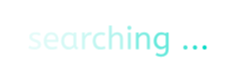
t = 0.00 s
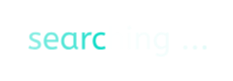
t = 0.61 s
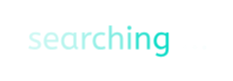
t = 0.86 s
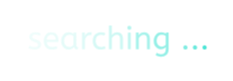
t = 1.11 s
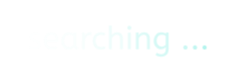
t = 1.36 s

The animated SVG that drew these frames (rendered in a browser with its animation timeline set to each time). Animation: 1 CSS @keyframes rule; one cycle of 1.61 s, repeats indefinitely.

<?xml version="1.0" encoding="utf-8"?>
<svg xmlns="http://www.w3.org/2000/svg" style="margin: auto; background: none; display: block; shape-rendering: auto;" width="233" height="81" preserveAspectRatio="xMidYMid">
<style type="text/css">
  text {
    text-anchor: middle; font-size: 32px; opacity: 0;
  }
</style>
<g style="transform-origin:116.5px 40.5px;transform:scale(1)">
<g transform="translate(116.5,40.5)">
  <g transform="translate(0,0)"><g class="path" style="opacity: 1; transform-origin: -81.725px 0.40334px; animation: 1s linear -0.609231s infinite normal forwards running fade-780c1952-ffbe-4f3c-9ef7-b2440dbd81d2;"><path d="M1.12-1.34L2.34-3.74L2.34-3.74Q3.17-3.01 4.43-2.56L4.43-2.56L4.43-2.56Q5.70-2.11 7.14-2.11L7.14-2.11L7.14-2.11Q8.93-2.11 9.84-2.70L9.84-2.70L9.84-2.70Q10.75-3.30 10.75-4.22L10.75-4.22L10.75-4.22Q10.75-4.70 10.58-5.12L10.58-5.12L10.58-5.12Q10.40-5.54 9.94-5.92L9.94-5.92L9.94-5.92Q9.47-6.30 8.67-6.67L8.67-6.67L8.67-6.67Q7.87-7.04 6.59-7.49L6.59-7.49L6.59-7.49Q4.22-8.29 3.07-9.39L3.07-9.39L3.07-9.39Q1.92-10.50 1.92-12.45L1.92-12.45L1.92-12.45Q1.92-13.41 2.35-14.24L2.35-14.24L2.35-14.24Q2.78-15.07 3.60-15.70L3.60-15.70L3.60-15.70Q4.42-16.32 5.58-16.67L5.58-16.67L5.58-16.67Q6.75-17.02 8.26-17.02L8.26-17.02L8.26-17.02Q9.89-17.02 11.12-16.69L11.12-16.69L11.12-16.69Q12.35-16.35 13.34-15.84L13.34-15.84L12.54-13.47L12.54-13.47Q11.68-13.98 10.58-14.30L10.58-14.30L10.58-14.30Q9.47-14.62 8.13-14.62L8.13-14.62L8.13-14.62Q6.46-14.62 5.60-13.95L5.60-13.95L5.60-13.95Q4.74-13.28 4.74-12.48L4.74-12.48L4.74-12.48Q4.74-12.10 4.88-11.78L4.88-11.78L4.88-11.78Q5.02-11.46 5.41-11.17L5.41-11.17L5.41-11.17Q5.79-10.88 6.43-10.59L6.43-10.59L6.43-10.59Q7.07-10.30 8.03-9.98L8.03-9.98L8.03-9.98Q9.60-9.44 10.69-8.88L10.69-8.88L10.69-8.88Q11.78-8.32 12.45-7.65L12.45-7.65L12.45-7.65Q13.12-6.98 13.41-6.19L13.41-6.19L13.41-6.19Q13.70-5.41 13.70-4.45L13.70-4.45L13.70-4.45Q13.70-3.33 13.22-2.43L13.22-2.43L13.22-2.43Q12.74-1.54 11.87-0.91L11.87-0.91L11.87-0.91Q11.01-0.29 9.78 0.05L9.78 0.05L9.78 0.05Q8.54 0.38 7.04 0.38L7.04 0.38L7.04 0.38Q5.12 0.38 3.62-0.10L3.62-0.10L3.62-0.10Q2.11-0.58 1.12-1.34L1.12-1.34" fill="#03dac5" stroke="none" stroke-width="none" transform="translate(-89.13499975204468,8.72334092360277)" style="fill: rgb(3, 218, 197);"></path></g><g class="path" style="opacity: 1; transform-origin: -65.375px 0.40334px; animation: 1s linear -0.558462s infinite normal forwards running fade-780c1952-ffbe-4f3c-9ef7-b2440dbd81d2;"><path d="M31.01-7.14L19.36-7.14L19.36-7.14Q19.65-4.80 20.99-3.49L20.99-3.49L20.99-3.49Q22.34-2.18 24.54-2.18L24.54-2.18L24.54-2.18Q25.98-2.18 27.14-2.48L27.14-2.48L27.14-2.48Q28.29-2.78 29.34-3.26L29.34-3.26L30.02-0.80L30.02-0.80Q28.86-0.26 27.42 0.06L27.42 0.06L27.42 0.06Q25.98 0.38 24.19 0.38L24.19 0.38L24.19 0.38Q22.40 0.38 20.96-0.21L20.96-0.21L20.96-0.21Q19.52-0.80 18.51-1.90L18.51-1.90L18.51-1.90Q17.50-3.01 16.96-4.62L16.96-4.62L16.96-4.62Q16.42-6.24 16.42-8.32L16.42-8.32L16.42-8.32Q16.42-10.18 16.96-11.78L16.96-11.78L16.96-11.78Q17.50-13.38 18.50-14.54L18.50-14.54L18.50-14.54Q19.49-15.71 20.86-16.37L20.86-16.37L20.86-16.37Q22.24-17.02 23.94-17.02L23.94-17.02L23.94-17.02Q25.73-17.02 27.07-16.42L27.07-16.42L27.07-16.42Q28.42-15.81 29.31-14.75L29.31-14.75L29.31-14.75Q30.21-13.70 30.66-12.29L30.66-12.29L30.66-12.29Q31.10-10.88 31.10-9.31L31.10-9.31L31.10-9.31Q31.10-8.19 31.01-7.14L31.01-7.14zM23.87-14.53L23.87-14.53L23.87-14.53Q21.98-14.53 20.78-13.25L20.78-13.25L20.78-13.25Q19.58-11.97 19.33-9.47L19.33-9.47L28.45-9.47L28.45-9.47Q28.45-11.90 27.23-13.22L27.23-13.22L27.23-13.22Q26.02-14.53 23.87-14.53" fill="#03dac5" stroke="none" stroke-width="none" transform="translate(-89.13499975204468,8.72334092360277)" style="fill: rgb(3, 218, 197);"></path></g><g class="path" style="opacity: 1; transform-origin: -46.8px 0.40334px; animation: 1s linear -0.507692s infinite normal forwards running fade-780c1952-ffbe-4f3c-9ef7-b2440dbd81d2;"><path d="M33.82-8.22L33.82-8.22L33.82-8.22Q33.82-10.08 34.40-11.70L34.40-11.70L34.40-11.70Q34.98-13.31 36.02-14.50L36.02-14.50L36.02-14.50Q37.06-15.68 38.51-16.35L38.51-16.35L38.51-16.35Q39.97-17.02 41.70-17.02L41.70-17.02L41.70-17.02Q43.14-17.02 44.30-16.53L44.30-16.53L44.30-16.53Q45.47-16.03 46.34-15.30L46.34-15.30L46.34-16.64L48.96-16.64L48.96-4.03L48.96-4.03Q48.96-2.82 49.55-2.45L49.55-2.45L49.55-2.45Q50.14-2.08 50.85-2.08L50.85-2.08L50.24 0.16L50.24 0.16Q47.17 0.16 46.53-2.34L46.53-2.34L46.53-2.34Q46.14-1.82 45.65-1.33L45.65-1.33L45.65-1.33Q45.15-0.83 44.51-0.45L44.51-0.45L44.51-0.45Q43.87-0.06 43.07 0.16L43.07 0.16L43.07 0.16Q42.27 0.38 41.31 0.38L41.31 0.38L41.31 0.38Q39.74 0.38 38.38-0.22L38.38-0.22L38.38-0.22Q37.02-0.83 36.02-1.95L36.02-1.95L36.02-1.95Q35.01-3.07 34.42-4.66L34.42-4.66L34.42-4.66Q33.82-6.24 33.82-8.22zM41.95-2.18L41.95-2.18L41.95-2.18Q43.17-2.18 44.26-2.75L44.26-2.75L44.26-2.75Q45.34-3.33 46.08-4.26L46.08-4.26L46.08-13.18L46.08-13.18Q45.22-13.79 44.18-14.16L44.18-14.16L44.18-14.16Q43.14-14.53 41.98-14.53L41.98-14.53L41.98-14.53Q40.83-14.53 39.87-14.08L39.87-14.08L39.87-14.08Q38.91-13.63 38.22-12.82L38.22-12.82L38.22-12.82Q37.54-12 37.15-10.85L37.15-10.85L37.15-10.85Q36.77-9.70 36.77-8.32L36.77-8.32L36.77-8.32Q36.77-6.98 37.15-5.84L37.15-5.84L37.15-5.84Q37.54-4.70 38.24-3.89L38.24-3.89L38.24-3.89Q38.94-3.07 39.89-2.62L39.89-2.62L39.89-2.62Q40.83-2.18 41.95-2.18" fill="#03dac5" stroke="none" stroke-width="none" transform="translate(-89.13499975204468,8.72334092360277)" style="fill: rgb(3, 218, 197);"></path></g><g class="path" style="opacity: 1; transform-origin: -29.5px 0.213341px; animation: 1s linear -0.456923s infinite normal forwards running fade-780c1952-ffbe-4f3c-9ef7-b2440dbd81d2;"><path d="M64.58-16.83L63.71-13.86L63.71-13.86Q63.10-14.11 62.27-14.11L62.27-14.11L62.27-14.11Q61.38-14.11 60.53-13.73L60.53-13.73L60.53-13.73Q59.68-13.34 59.02-12.58L59.02-12.58L59.02-12.58Q58.37-11.81 57.97-10.61L57.97-10.61L57.97-10.61Q57.57-9.41 57.57-7.78L57.57-7.78L57.57 0L54.69 0L54.69-16.64L57.47-16.64L57.47-13.02L57.47-13.02Q57.76-13.79 58.24-14.53L58.24-14.53L58.24-14.53Q58.72-15.26 59.38-15.81L59.38-15.81L59.38-15.81Q60.03-16.35 60.90-16.69L60.90-16.69L60.90-16.69Q61.76-17.02 62.82-17.02L62.82-17.02L62.82-17.02Q63.30-17.02 63.76-16.98L63.76-16.98L63.76-16.98Q64.22-16.93 64.58-16.83L64.58-16.83" fill="#03dac5" stroke="none" stroke-width="none" transform="translate(-89.13499975204468,8.72334092360277)" style="fill: rgb(3, 218, 197);"></path></g><g class="path" style="opacity: 1; transform-origin: -17.325px 0.40334px; animation: 1s linear -0.406154s infinite normal forwards running fade-780c1952-ffbe-4f3c-9ef7-b2440dbd81d2;"><path d="M77.98-16.03L77.12-13.60L77.12-13.60Q76.19-14.05 75.39-14.26L75.39-14.26L75.39-14.26Q74.59-14.46 73.60-14.46L73.60-14.46L73.60-14.46Q72.48-14.46 71.50-14.05L71.50-14.05L71.50-14.05Q70.53-13.63 69.82-12.85L69.82-12.85L69.82-12.85Q69.12-12.06 68.72-10.94L68.72-10.94L68.72-10.94Q68.32-9.82 68.32-8.38L68.32-8.38L68.32-8.38Q68.32-7.07 68.69-5.95L68.69-5.95L68.69-5.95Q69.06-4.83 69.73-3.98L69.73-3.98L69.73-3.98Q70.40-3.14 71.33-2.66L71.33-2.66L71.33-2.66Q72.26-2.18 73.41-2.18L73.41-2.18L73.41-2.18Q74.62-2.18 75.49-2.43L75.49-2.43L75.49-2.43Q76.35-2.69 77.34-3.23L77.34-3.23L78.24-0.80L78.24-0.80Q77.22-0.26 76 0.06L76 0.06L76 0.06Q74.78 0.38 73.22 0.38L73.22 0.38L73.22 0.38Q71.42 0.38 69.98-0.26L69.98-0.26L69.98-0.26Q68.54-0.90 67.52-2.05L67.52-2.05L67.52-2.05Q66.50-3.20 65.94-4.80L65.94-4.80L65.94-4.80Q65.38-6.40 65.38-8.32L65.38-8.32L65.38-8.32Q65.38-10.11 65.94-11.70L65.94-11.70L65.94-11.70Q66.50-13.28 67.55-14.46L67.55-14.46L67.55-14.46Q68.61-15.65 70.10-16.34L70.10-16.34L70.10-16.34Q71.58-17.02 73.44-17.02L73.44-17.02L73.44-17.02Q74.88-17.02 75.94-16.77L75.94-16.77L75.94-16.77Q76.99-16.51 77.98-16.03L77.98-16.03" fill="#03dac5" stroke="none" stroke-width="none" transform="translate(-89.13499975204468,8.72334092360277)" style="fill: rgb(3, 218, 197);"></path></g><g class="path" style="opacity: 1; transform-origin: -0.545002px -3.11666px; animation: 1s linear -0.355385s infinite normal forwards running fade-780c1952-ffbe-4f3c-9ef7-b2440dbd81d2;"><path d="M84.48-23.68L84.48-13.98L84.48-13.98Q85.38-15.30 86.74-16.16L86.74-16.16L86.74-16.16Q88.10-17.02 89.98-17.02L89.98-17.02L89.98-17.02Q92.80-17.02 94.19-15.33L94.19-15.33L94.19-15.33Q95.58-13.63 95.58-10.85L95.58-10.85L95.58 0L92.70 0L92.70-10.53L92.70-10.53Q92.70-12.35 91.89-13.42L91.89-13.42L91.89-13.42Q91.07-14.50 89.54-14.50L89.54-14.50L89.54-14.50Q88.80-14.50 88.08-14.22L88.08-14.22L88.08-14.22Q87.36-13.95 86.72-13.47L86.72-13.47L86.72-13.47Q86.08-12.99 85.50-12.35L85.50-12.35L85.50-12.35Q84.93-11.71 84.48-11.01L84.48-11.01L84.48 0L81.60 0L81.60-23.68L84.48-23.68" fill="#03dac5" stroke="none" stroke-width="none" transform="translate(-89.13499975204468,8.72334092360277)" style="fill: rgb(3, 218, 197);"></path></g><g class="path" style="opacity: 1; transform-origin: 12.845px 0.403341px; animation: 1s linear -0.304615s infinite normal forwards running fade-780c1952-ffbe-4f3c-9ef7-b2440dbd81d2;"><path d="M103.42-16.64L103.42 0L100.54 0L100.54-16.64L103.42-16.64" fill="#03dac5" stroke="none" stroke-width="none" transform="translate(-89.13499975204468,8.72334092360277)" style="fill: rgb(3, 218, 197);"></path></g><g class="path" style="opacity: 1; transform-origin: 12.85px -12.7817px; animation: 1s linear -0.253846s infinite normal forwards running fade-780c1952-ffbe-4f3c-9ef7-b2440dbd81d2;"><path d="M101.98-19.49L101.98-19.49L101.98-19.49Q101.15-19.49 100.56-20.08L100.56-20.08L100.56-20.08Q99.97-20.67 99.97-21.50L99.97-21.50L99.97-21.50Q99.97-22.43 100.51-22.98L100.51-22.98L100.51-22.98Q101.06-23.52 101.98-23.52L101.98-23.52L101.98-23.52Q102.82-23.52 103.41-22.93L103.41-22.93L103.41-22.93Q104.00-22.34 104.00-21.50L104.00-21.50L104.00-21.50Q104.00-20.58 103.46-20.03L103.46-20.03L103.46-20.03Q102.91-19.49 101.98-19.49" fill="#03dac5" stroke="none" stroke-width="none" transform="translate(-89.13499975204468,8.72334092360277)" style="fill: rgb(3, 218, 197);"></path></g><g class="path" style="opacity: 1; transform-origin: 26.4px 0.213341px; animation: 1s linear -0.203077s infinite normal forwards running fade-780c1952-ffbe-4f3c-9ef7-b2440dbd81d2;"><path d="M111.33-16.64L111.33-13.86L111.33-13.86Q112.22-15.20 113.62-16.11L113.62-16.11L113.62-16.11Q115.01-17.02 116.93-17.02L116.93-17.02L116.93-17.02Q119.74-17.02 121.14-15.33L121.14-15.33L121.14-15.33Q122.53-13.63 122.53-10.85L122.53-10.85L122.53 0L119.65 0L119.65-10.53L119.65-10.53Q119.65-12.35 118.82-13.42L118.82-13.42L118.82-13.42Q117.98-14.50 116.45-14.50L116.45-14.50L116.45-14.50Q115.71-14.50 115.01-14.22L115.01-14.22L115.01-14.22Q114.30-13.95 113.65-13.47L113.65-13.47L113.65-13.47Q112.99-12.99 112.43-12.35L112.43-12.35L112.43-12.35Q111.87-11.71 111.42-11.01L111.42-11.01L111.42 0L108.54 0L108.54-16.64L111.33-16.64" fill="#03dac5" stroke="none" stroke-width="none" transform="translate(-89.13499975204468,8.72334092360277)" style="fill: rgb(3, 218, 197);"></path></g><g class="path" style="opacity: 1; transform-origin: 44.675px 3.92334px; animation: 1s linear -0.152308s infinite normal forwards running fade-780c1952-ffbe-4f3c-9ef7-b2440dbd81d2;"><path d="M134.08-17.02L134.08-17.02L134.08-17.02Q135.52-17.02 136.66-16.54L136.66-16.54L136.66-16.54Q137.79-16.06 138.62-15.36L138.62-15.36L138.62-16.64L141.25-16.64L141.25-0.38L141.25-0.38Q141.25 1.70 140.70 3.17L140.70 3.17L140.70 3.17Q140.16 4.64 139.15 5.58L139.15 5.58L139.15 5.58Q138.14 6.53 136.74 6.98L136.74 6.98L136.74 6.98Q135.33 7.42 133.60 7.42L133.60 7.42L133.60 7.42Q132.10 7.42 130.72 7.07L130.72 7.07L130.72 7.07Q129.34 6.72 128.26 6.02L128.26 6.02L129.31 3.52L129.31 3.52Q130.08 4.13 131.10 4.53L131.10 4.53L131.10 4.53Q132.13 4.93 133.60 4.93L133.60 4.93L133.60 4.93Q135.87 4.93 137.17 3.74L137.17 3.74L137.17 3.74Q138.46 2.56 138.46-0.10L138.46-0.10L138.46-2.14L138.46-2.14Q137.82-1.38 136.62-0.69L136.62-0.69L136.62-0.69Q135.42 0 133.76 0L133.76 0L133.76 0Q132.35 0 131.01-0.56L131.01-0.56L131.01-0.56Q129.66-1.12 128.64-2.19L128.64-2.19L128.64-2.19Q127.62-3.26 126.99-4.82L126.99-4.82L126.99-4.82Q126.37-6.37 126.37-8.38L126.37-8.38L126.37-8.38Q126.37-10.24 126.98-11.82L126.98-11.82L126.98-11.82Q127.58-13.41 128.62-14.56L128.62-14.56L128.62-14.56Q129.66-15.71 131.07-16.37L131.07-16.37L131.07-16.37Q132.48-17.02 134.08-17.02zM134.40-2.56L134.40-2.56L134.40-2.56Q135.68-2.56 136.70-3.14L136.70-3.14L136.70-3.14Q137.73-3.71 138.37-4.48L138.37-4.48L138.37-13.18L138.37-13.18Q137.63-13.70 136.67-14.11L136.67-14.11L136.67-14.11Q135.71-14.53 134.37-14.53L134.37-14.53L134.37-14.53Q133.38-14.53 132.46-14.13L132.46-14.13L132.46-14.13Q131.55-13.73 130.85-12.96L130.85-12.96L130.85-12.96Q130.14-12.19 129.73-11.09L129.73-11.09L129.73-11.09Q129.31-9.98 129.31-8.54L129.31-8.54L129.31-8.54Q129.31-7.17 129.73-6.06L129.73-6.06L129.73-6.06Q130.14-4.96 130.85-4.18L130.85-4.18L130.85-4.18Q131.55-3.39 132.46-2.98L132.46-2.98L132.46-2.98Q133.38-2.56 134.40-2.56" fill="#03dac5" stroke="none" stroke-width="none" transform="translate(-89.13499975204468,8.72334092360277)" style="fill: rgb(3, 218, 197);"></path></g><g class="path" style="opacity: 1; transform-origin: 68.91px 6.96334px; animation: 1s linear -0.101538s infinite normal forwards running fade-780c1952-ffbe-4f3c-9ef7-b2440dbd81d2;"><path d="M155.90-1.76L155.90-1.76L155.90-1.76Q155.90-2.75 156.46-3.33L156.46-3.33L156.46-3.33Q157.02-3.90 158.05-3.90L158.05-3.90L158.05-3.90Q158.88-3.90 159.54-3.26L159.54-3.26L159.54-3.26Q160.19-2.62 160.19-1.76L160.19-1.76L160.19-1.76Q160.19-0.80 159.58-0.21L159.58-0.21L159.58-0.21Q158.98 0.38 158.05 0.38L158.05 0.38L158.05 0.38Q157.18 0.38 156.54-0.26L156.54-0.26L156.54-0.26Q155.90-0.90 155.90-1.76" fill="#03dac5" stroke="none" stroke-width="none" transform="translate(-89.13499975204468,8.72334092360277)" style="fill: rgb(3, 218, 197);"></path></g><g class="path" style="opacity: 1; transform-origin: 78.51px 6.96334px; animation: 1s linear -0.0507692s infinite normal forwards running fade-780c1952-ffbe-4f3c-9ef7-b2440dbd81d2;"><path d="M165.50-1.76L165.50-1.76L165.50-1.76Q165.50-2.75 166.06-3.33L166.06-3.33L166.06-3.33Q166.62-3.90 167.65-3.90L167.65-3.90L167.65-3.90Q168.48-3.90 169.14-3.26L169.14-3.26L169.14-3.26Q169.79-2.62 169.79-1.76L169.79-1.76L169.79-1.76Q169.79-0.80 169.18-0.21L169.18-0.21L169.18-0.21Q168.58 0.38 167.65 0.38L167.65 0.38L167.65 0.38Q166.78 0.38 166.14-0.26L166.14-0.26L166.14-0.26Q165.50-0.90 165.50-1.76" fill="#03dac5" stroke="none" stroke-width="none" transform="translate(-89.13499975204468,8.72334092360277)" style="fill: rgb(3, 218, 197);"></path></g><g class="path" style="opacity: 1; transform-origin: 88.11px 6.96334px; animation: 1s linear 0s infinite normal forwards running fade-780c1952-ffbe-4f3c-9ef7-b2440dbd81d2;"><path d="M175.10-1.76L175.10-1.76L175.10-1.76Q175.10-2.75 175.66-3.33L175.66-3.33L175.66-3.33Q176.22-3.90 177.25-3.90L177.25-3.90L177.25-3.90Q178.08-3.90 178.74-3.26L178.74-3.26L178.74-3.26Q179.39-2.62 179.39-1.76L179.39-1.76L179.39-1.76Q179.39-0.80 178.78-0.21L178.78-0.21L178.78-0.21Q178.18 0.38 177.25 0.38L177.25 0.38L177.25 0.38Q176.38 0.38 175.74-0.26L175.74-0.26L175.74-0.26Q175.10-0.90 175.10-1.76" fill="#03dac5" stroke="none" stroke-width="none" transform="translate(-89.13499975204468,8.72334092360277)" style="fill: rgb(3, 218, 197);"></path></g></g>
</g>
</g>
<style id="fade-780c1952-ffbe-4f3c-9ef7-b2440dbd81d2" data-anikit="">@keyframes fade-780c1952-ffbe-4f3c-9ef7-b2440dbd81d2
{
  0% {
    animation-timing-function: cubic-bezier(0.2057,0.573,0.3723,0.9184);
    opacity: 1;
  }
  100% {
    opacity: 0;
  }
}</style></svg>